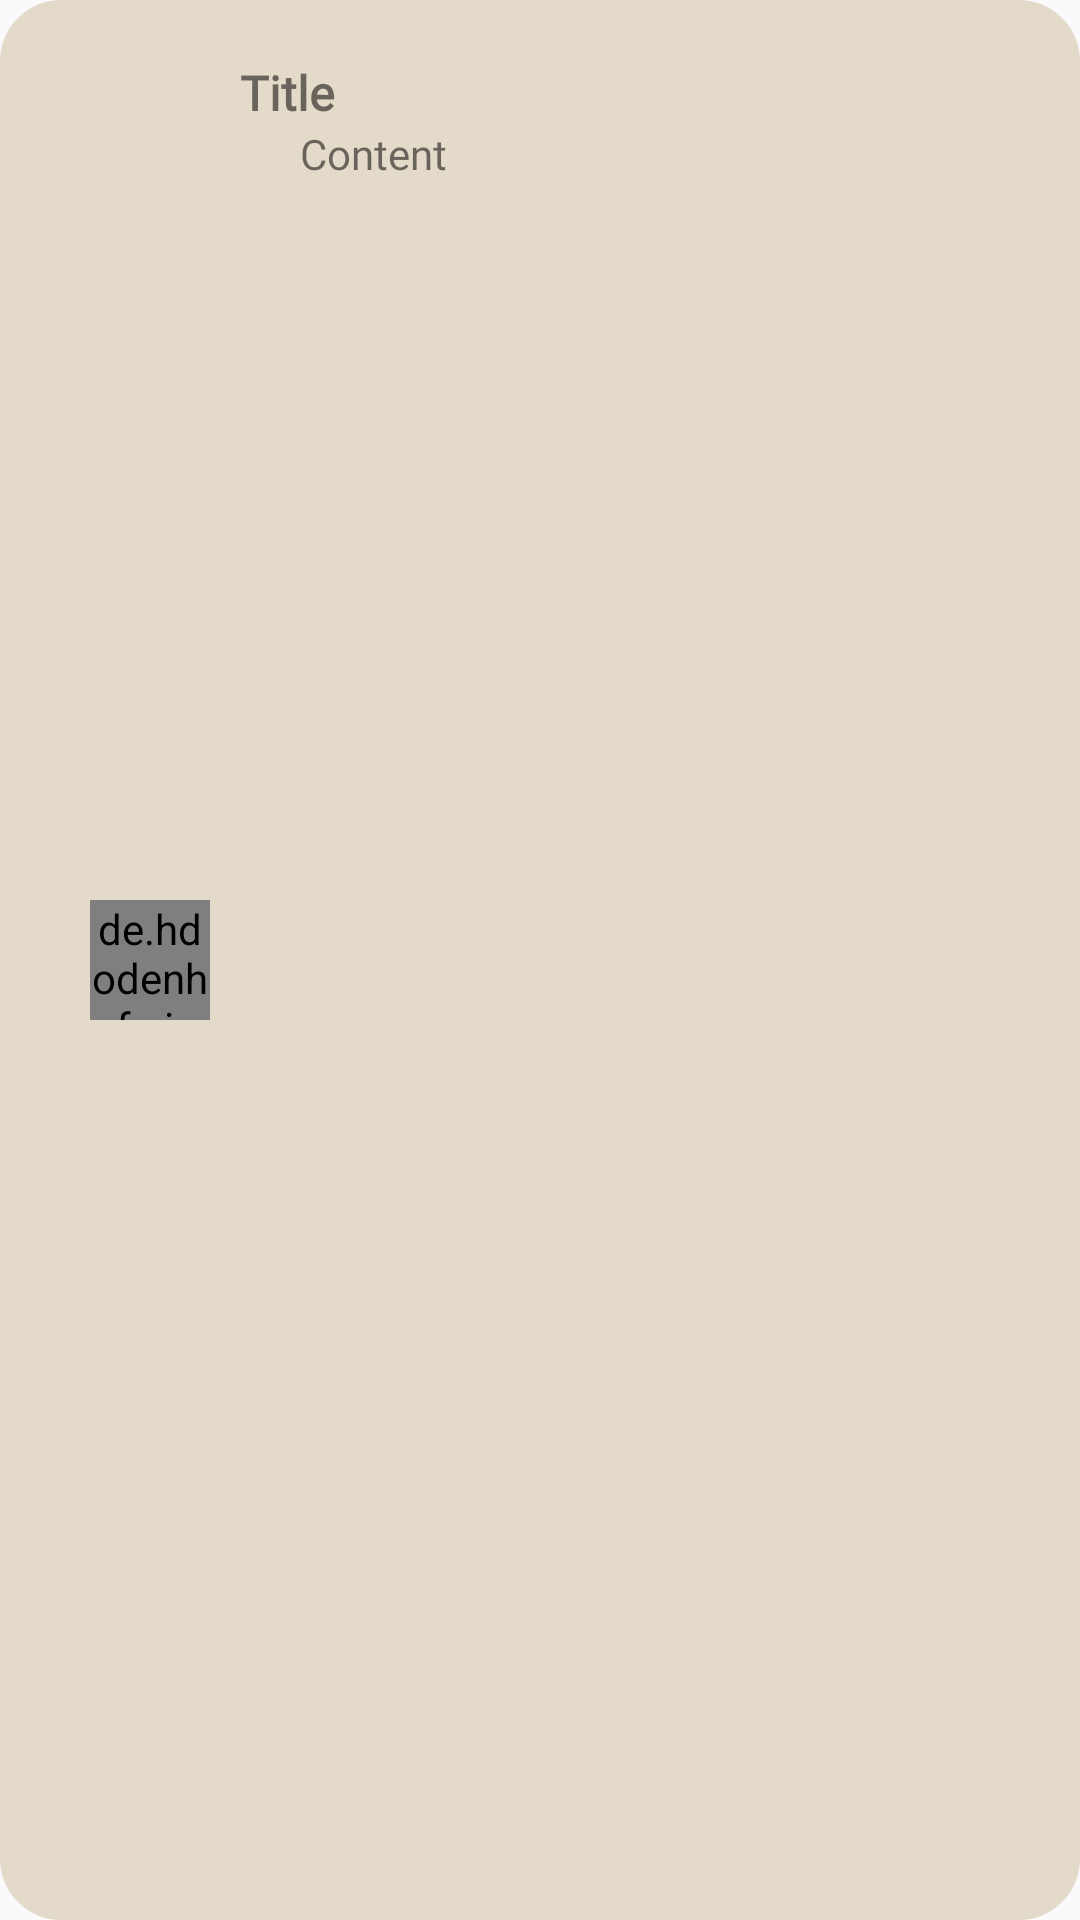

Reconstruct the res/layout file that produces this screen, plus the resources it refers to.
<!-- AndroidManifest.xml: application theme AppTheme -->
<!-- res/layout/alert_msg_layout.xml -->
<?xml version="1.0" encoding="utf-8"?>
<LinearLayout xmlns:android="http://schemas.android.com/apk/res/android"
    xmlns:app="http://schemas.android.com/apk/res-auto"
    android:id="@+id/alertLayout"
    android:layout_width="match_parent"
    android:layout_height="wrap_content"
    android:layout_marginLeft="10dp"
    android:layout_marginTop="5dp"
    android:layout_marginRight="10dp"
    android:background="@drawable/button_round_main_color"
    android:orientation="horizontal"
    android:paddingLeft="30dp"
    android:paddingTop="20dp"
    android:paddingRight="30dp"
    android:paddingBottom="20dp">

    <de.hdodenhof.circleimageview.CircleImageView
        android:id="@+id/alertIcon"
        android:layout_width="40dp"
        android:layout_height="40dp"
        android:layout_gravity="center_vertical"
        android:layout_marginEnd="10dp"
        android:src="@drawable/color_palette" />

    <LinearLayout
        android:layout_width="0dp"
        android:layout_height="wrap_content"
        android:layout_weight="1"
        android:orientation="vertical">

        <TextView
            android:id="@+id/alertTitle"
            android:layout_width="match_parent"
            android:layout_height="wrap_content"
            android:fontFamily="@font/applesdgothicneom"
            android:text="Title"
            android:textSize="16sp"
            android:textStyle="bold" />

        <TextView
            android:id="@+id/alertContent"
            android:layout_width="match_parent"
            android:layout_height="wrap_content"
            android:fontFamily="@font/applesdgothicneom"
            android:layout_marginStart="20dp"
            android:text="Content" />
    </LinearLayout>

    <ImageView
        android:id="@+id/alertSendImg"
        android:layout_width="40dp"
        android:layout_height="40dp"
        android:layout_gravity="center_vertical"
        android:layout_marginStart="10dp"
        app:srcCompat="@drawable/ic_launcher_foreground" />

</LinearLayout>
<!-- resources referenced by this layout -->
<resources>
  <!-- drawable button_round_main_color (drawable) -->
  <?xml version="1.0" encoding="utf-8"?>
  <shape
      xmlns:android="http://schemas.android.com/apk/res/android"
      android:padding="10dp"
      android:shape="rectangle">
      <solid android:color="@color/background"/>
      <corners
          android:bottomLeftRadius="20dp"
          android:bottomRightRadius="20dp"
          android:topLeftRadius="20dp"
          android:topRightRadius="20dp"/>
      <stroke
          android:width="1dp"
          android:color="@color/background"/>
  </shape>
  <!-- drawable color_palette: png bitmap (drawable, 7904 bytes) -->
  <style name="AppTheme" parent="Theme.AppCompat.Light.DarkActionBar">
          
          <item name="colorPrimary">@color/black</item>
          <item name="colorPrimaryDark">@color/dark_gray</item>
          <item name="colorAccent">@color/gray</item>
          
          <item name="windowActionBar">false</item>
          <item name="windowNoTitle">true</item>
      </style>
  <color name="background">#E3DAC9</color>
  <color name="black">#000000</color>
  <color name="dark_gray">#999999</color>
  <color name="gray">#d2d2d2</color>
</resources>
